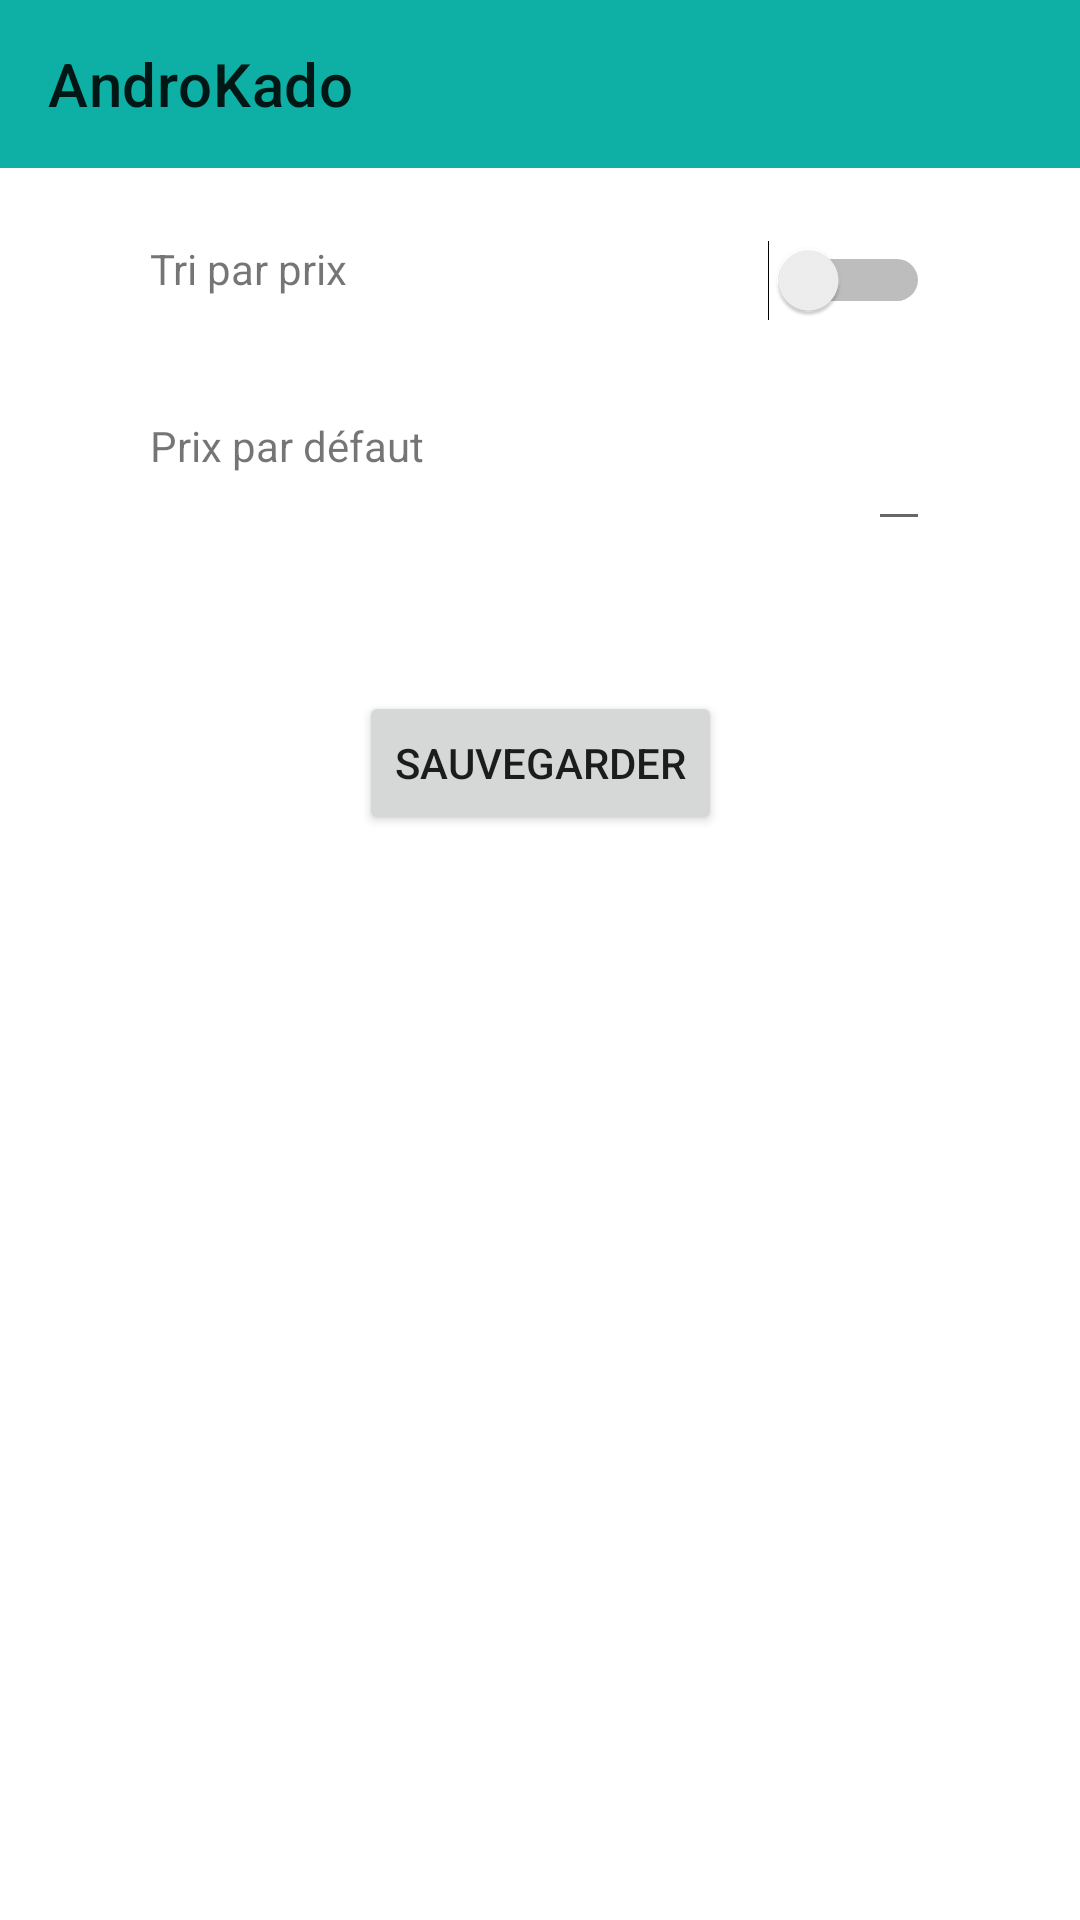

The Android layout XML behind this screen, and the referenced resources:
<!-- AndroidManifest.xml: application theme Theme.AndroKado -->
<!-- res/layout/activity_configuration.xml -->
<?xml version="1.0" encoding="utf-8"?>
<androidx.constraintlayout.widget.ConstraintLayout xmlns:android="http://schemas.android.com/apk/res/android"
    xmlns:app="http://schemas.android.com/apk/res-auto"
    xmlns:tools="http://schemas.android.com/tools"
    android:layout_width="match_parent"
    android:layout_height="match_parent"
    tools:context=".ConfigurationActivity">

    <androidx.appcompat.widget.Toolbar
        android:id="@+id/toolbar_config"
        app:title="@string/app_name"
        android:layout_width="match_parent"
        android:layout_height="?attr/actionBarSize"
        app:layout_constraintTop_toTopOf="parent"
        android:background="@color/bleu_500"
        />

    <TextView
        android:id="@+id/textTri"
        android:layout_width="wrap_content"
        android:layout_height="wrap_content"
        android:layout_marginTop="80dp"
        android:text="Tri par prix"
        app:layout_constraintTop_toTopOf="parent"
        app:layout_constraintLeft_toLeftOf="parent"
        android:layout_marginLeft="50dp"
        />

    <TextView
        android:id="@+id/textPrixDefaut"
        android:text="Prix par défaut"
        android:layout_width="wrap_content"
        android:layout_height="wrap_content"
        app:layout_constraintTop_toBottomOf="@id/textTri"
        app:layout_constraintLeft_toLeftOf="@id/textTri"
        android:layout_marginTop="40dp"
        />

    <Switch
        android:id="@+id/switch_tri"
        android:layout_width="wrap_content"
        android:layout_height="wrap_content"
        app:layout_constraintTop_toTopOf="@id/textTri"
        app:layout_constraintRight_toRightOf="parent"
        android:layout_marginRight="50dp"
       />



    <EditText
        android:id="@+id/textPrix"
        android:layout_width="wrap_content"
        android:layout_height="wrap_content"
        app:layout_constraintRight_toRightOf="@id/switch_tri"
        app:layout_constraintTop_toTopOf="@id/textPrixDefaut" />

    <Button
        android:id="@+id/button"
        android:layout_width="wrap_content"
        android:layout_height="wrap_content"
        android:text="Sauvegarder"
        android:layout_marginTop="50dp"
        app:layout_constraintRight_toRightOf="parent"
        app:layout_constraintLeft_toLeftOf="parent"
        app:layout_constraintTop_toBottomOf="@id/textPrix"
        />

</androidx.constraintlayout.widget.ConstraintLayout>
<!-- resources referenced by this layout -->
<resources>
  <color name="bleu_500">#0EB0A5</color>
  <string name="app_name">AndroKado</string>
  <style name="Theme.AndroKado" parent="Theme.MaterialComponents.DayNight.DarkActionBar">
          
          <item name="colorPrimary">@color/grey</item>
          <item name="colorPrimaryVariant">@color/purple_700</item>
          <item name="colorOnPrimary">@color/white</item>
          
          <item name="colorSecondary">@color/teal_200</item>
          <item name="colorSecondaryVariant">@color/teal_700</item>
          <item name="colorOnSecondary">@color/black</item>
          
          <item name="android:statusBarColor" tools:targetApi="l">?attr/colorPrimaryVariant</item>
          
      </style>
  <color name="grey">#808080</color>
  <color name="purple_700">#FF3700B3</color>
  <color name="white">#FFFFFFFF</color>
  <color name="teal_200">#FF03DAC5</color>
  <color name="teal_700">#FF018786</color>
  <color name="black">#FF000000</color>
</resources>
